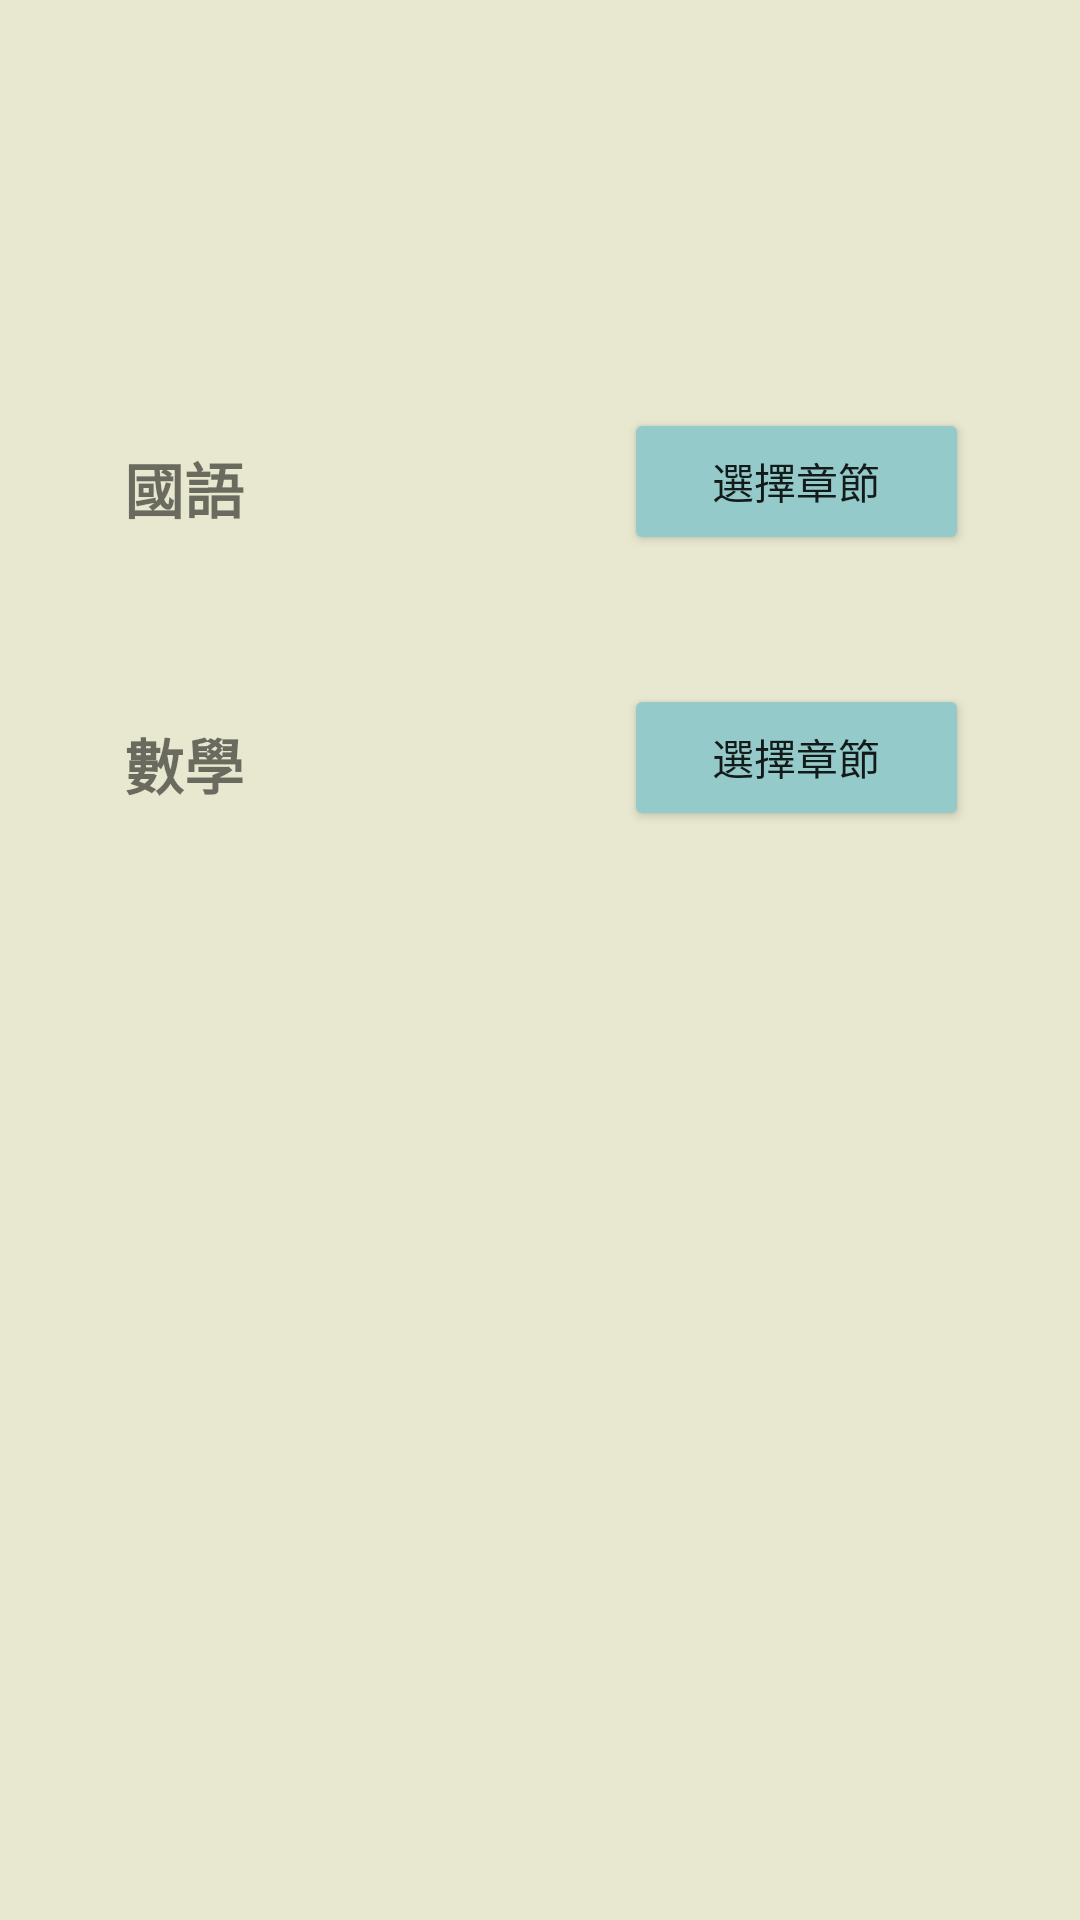

Write the Android layout XML for this screen, with the resource values it uses.
<!-- AndroidManifest.xml: application theme Theme.LearningPlatform -->
<!-- res/layout/activity_parent.xml -->
<?xml version="1.0" encoding="utf-8"?>
<androidx.constraintlayout.widget.ConstraintLayout xmlns:android="http://schemas.android.com/apk/res/android"
    xmlns:app="http://schemas.android.com/apk/res-auto"
    xmlns:tools="http://schemas.android.com/tools"
    android:layout_width="match_parent"
    android:layout_height="match_parent"
    tools:context=".Parent">

    <androidx.constraintlayout.widget.ConstraintLayout
        android:layout_width="match_parent"
        android:layout_height="match_parent"
        android:background="#E8E8D0"
        tools:context=".LearningPlatform"
        tools:layout_editor_absoluteX="0dp"
        tools:layout_editor_absoluteY="0dp">

        <TextView
            android:id="@+id/textView2"
            android:layout_width="wrap_content"
            android:layout_height="wrap_content"
            android:layout_marginTop="148dp"
            android:text="國語"
            android:textSize="20sp"
            android:textStyle="bold"
            app:layout_constraintEnd_toEndOf="parent"
            app:layout_constraintHorizontal_bias="0.129"
            app:layout_constraintStart_toStartOf="parent"
            app:layout_constraintTop_toTopOf="parent" />

        <TextView
            android:id="@+id/textView14"
            android:layout_width="wrap_content"
            android:layout_height="wrap_content"
            android:layout_marginTop="240dp"
            android:text="數學"
            android:textSize="20sp"
            android:textStyle="bold"
            app:layout_constraintEnd_toEndOf="parent"
            app:layout_constraintHorizontal_bias="0.129"
            app:layout_constraintStart_toStartOf="parent"
            app:layout_constraintTop_toTopOf="parent" />

        <Button
            android:id="@+id/ChinBtn2"
            android:layout_width="115dp"
            android:layout_height="49dp"
            android:layout_marginTop="136dp"
            android:backgroundTint="#95CACA"
            android:onClick="ParentChapter"
            android:text="選擇章節"
            app:layout_constraintEnd_toEndOf="parent"
            app:layout_constraintHorizontal_bias="0.818"
            app:layout_constraintStart_toStartOf="@+id/textView2"
            app:layout_constraintTop_toTopOf="parent" />

        <Button
            android:id="@+id/MthBtn"
            android:layout_width="115dp"
            android:layout_height="49dp"
            android:layout_marginTop="228dp"
            android:backgroundTint="#95CACA"
            android:onClick="ParentChapter"
            android:text="選擇章節"
            app:layout_constraintEnd_toEndOf="parent"
            app:layout_constraintHorizontal_bias="0.818"
            app:layout_constraintStart_toStartOf="@+id/textView2"
            app:layout_constraintTop_toTopOf="parent" />

    </androidx.constraintlayout.widget.ConstraintLayout>

</androidx.constraintlayout.widget.ConstraintLayout>
<!-- resources referenced by this layout -->
<resources>
  <style name="Theme.LearningPlatform" parent="Theme.MaterialComponents.DayNight.NoActionBar">
          
          <item name="colorPrimary">@color/purple_500</item>
          <item name="colorPrimaryVariant">@color/purple_700</item>
          <item name="colorOnPrimary">@color/white</item>
          
          <item name="colorSecondary">@color/teal_200</item>
          <item name="colorSecondaryVariant">@color/teal_700</item>
          <item name="colorOnSecondary">@color/black</item>
          
          <item name="android:statusBarColor">?attr/colorPrimaryVariant</item>
          
  
          <item name="background_color">#E8E8D0</item>
          <item name="button_color">#95CACA</item>
      </style>
  <!-- not gathered from this repository: default colours our renderer supplied (Android Studio template values) -->
  <color name="purple_500">#FF6200EE</color>
  <color name="purple_700">#FF3700B3</color>
  <color name="teal_200">#FF03DAC5</color>
  <color name="teal_700">#FF018786</color>
  <color name="black">#FF000000</color>
  <color name="white">#FFFFFFFF</color>
</resources>
